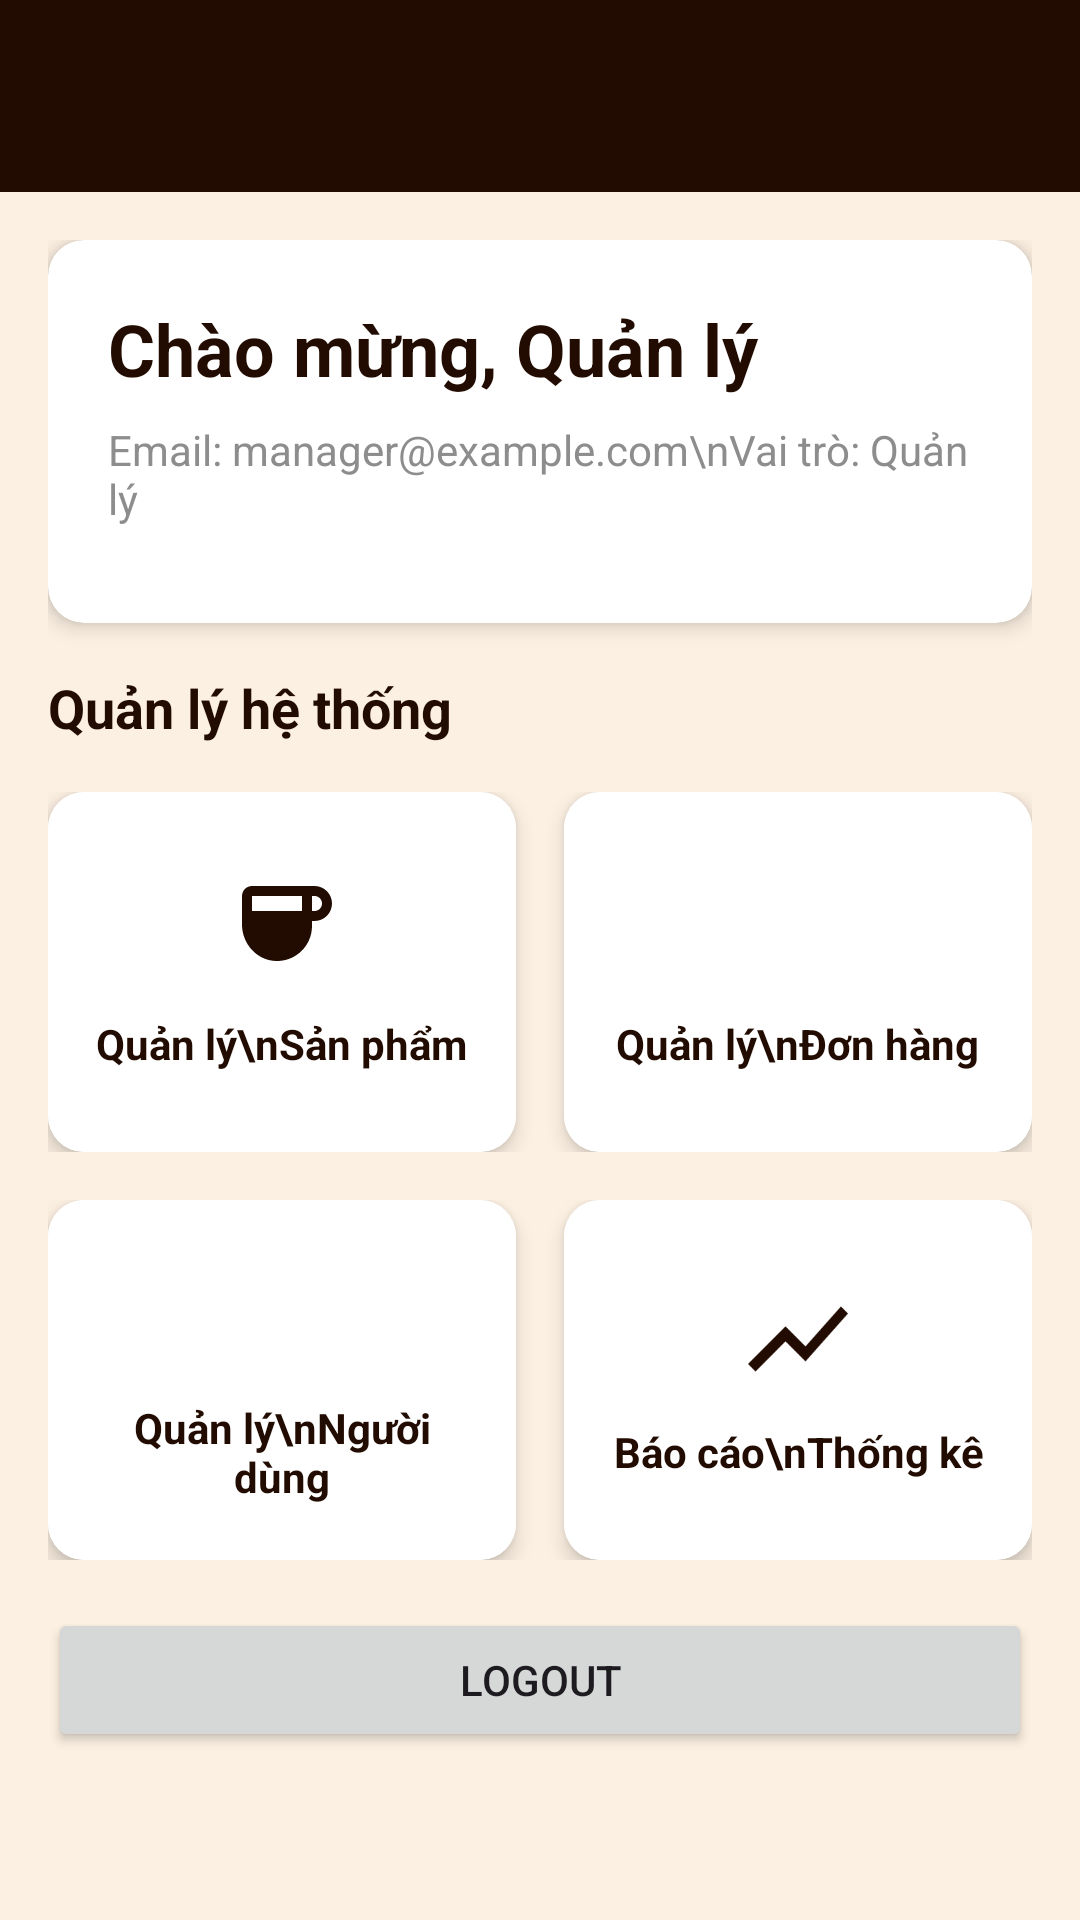

This screen was rendered from an Android layout file. Write that file and the resources it references.
<!-- AndroidManifest.xml: activity theme Theme.OnlineCoffeeShop.NoActionBar -->
<!-- res/layout/activity_manager.xml -->
<?xml version="1.0" encoding="utf-8"?>
<androidx.constraintlayout.widget.ConstraintLayout xmlns:android="http://schemas.android.com/apk/res/android"
    xmlns:app="http://schemas.android.com/apk/res-auto"
    xmlns:tools="http://schemas.android.com/tools"
    android:layout_width="match_parent"
    android:layout_height="match_parent"
    android:background="@color/lightCream"
    tools:context=".view.manager.ManagerActivity">

    
    <androidx.appcompat.widget.Toolbar
        android:id="@+id/toolbar"
        android:layout_width="0dp"
        android:layout_height="?attr/actionBarSize"
        android:background="@color/darkBrown"
        android:theme="@style/ThemeOverlay.AppCompat.Dark.ActionBar"
        app:popupTheme="@style/ThemeOverlay.AppCompat.Light"
        app:layout_constraintTop_toTopOf="parent"
        app:layout_constraintStart_toStartOf="parent"
        app:layout_constraintEnd_toEndOf="parent" />

    <ScrollView
        android:layout_width="0dp"
        android:layout_height="0dp"
        app:layout_constraintTop_toBottomOf="@+id/toolbar"
        app:layout_constraintStart_toStartOf="parent"
        app:layout_constraintEnd_toEndOf="parent"
        app:layout_constraintBottom_toBottomOf="parent">

        <LinearLayout
            android:layout_width="match_parent"
            android:layout_height="wrap_content"
            android:orientation="vertical"
            android:padding="16dp">

            
            <androidx.cardview.widget.CardView
                android:layout_width="match_parent"
                android:layout_height="wrap_content"
                android:layout_marginBottom="16dp"
                app:cardCornerRadius="12dp"
                app:cardElevation="4dp">

                <LinearLayout
                    android:layout_width="match_parent"
                    android:layout_height="wrap_content"
                    android:orientation="vertical"
                    android:padding="20dp">

                    <TextView
                        android:id="@+id/tv_welcome"
                        android:layout_width="match_parent"
                        android:layout_height="wrap_content"
                        android:text="Chào mừng, Quản lý"
                        android:textSize="24sp"
                        android:textStyle="bold"
                        android:textColor="@color/darkBrown"
                        android:layout_marginBottom="8dp" />

                    <TextView
                        android:id="@+id/tv_user_info"
                        android:layout_width="match_parent"
                        android:layout_height="wrap_content"
                        android:text="Email: manager@example.com\nVai trò: Quản lý"
                        android:textSize="14sp"
                        android:textColor="@color/grey"
                        android:layout_marginBottom="12dp" />


                </LinearLayout>

            </androidx.cardview.widget.CardView>

            
            <TextView
                android:layout_width="match_parent"
                android:layout_height="wrap_content"
                android:text="Quản lý hệ thống"
                android:textSize="18sp"
                android:textStyle="bold"
                android:textColor="@color/darkBrown"
                android:layout_marginBottom="16dp" />

            
            <LinearLayout
                android:layout_width="match_parent"
                android:layout_height="wrap_content"
                android:orientation="horizontal"
                android:layout_marginBottom="16dp">

                <androidx.cardview.widget.CardView
                    android:id="@+id/card_product_management"
                    android:layout_width="0dp"
                    android:layout_height="120dp"
                    android:layout_weight="1"
                    android:layout_marginEnd="8dp"
                    app:cardCornerRadius="12dp"
                    app:cardElevation="4dp"
                    android:foreground="?android:attr/selectableItemBackground">

                    <LinearLayout
                        android:layout_width="match_parent"
                        android:layout_height="match_parent"
                        android:orientation="vertical"
                        android:gravity="center"
                        android:padding="16dp"
                        android:background="@color/white">

                        <ImageView
                            android:layout_width="40dp"
                            android:layout_height="40dp"
                            android:src="@drawable/ic_coffee"
                            android:layout_marginBottom="8dp"
                            app:tint="@color/darkBrown" />

                        <TextView
                            android:layout_width="wrap_content"
                            android:layout_height="wrap_content"
                            android:text="Quản lý\nSản phẩm"
                            android:textSize="14sp"
                            android:textStyle="bold"
                            android:textColor="@color/darkBrown"
                            android:gravity="center" />

                    </LinearLayout>

                </androidx.cardview.widget.CardView>

                <androidx.cardview.widget.CardView
                    android:id="@+id/card_order_management"
                    android:layout_width="0dp"
                    android:layout_height="120dp"
                    android:layout_weight="1"
                    android:layout_marginStart="8dp"
                    app:cardCornerRadius="12dp"
                    app:cardElevation="4dp"
                    android:foreground="?android:attr/selectableItemBackground">

                    <LinearLayout
                        android:layout_width="match_parent"
                        android:layout_height="match_parent"
                        android:orientation="vertical"
                        android:gravity="center"
                        android:padding="16dp"
                        android:background="@color/white">

                        <ImageView
                            android:layout_width="40dp"
                            android:layout_height="40dp"
                            android:src="@drawable/ic_orders"
                            android:layout_marginBottom="8dp"
                            app:tint="@color/darkBrown" />

                        <TextView
                            android:layout_width="wrap_content"
                            android:layout_height="wrap_content"
                            android:text="Quản lý\nĐơn hàng"
                            android:textSize="14sp"
                            android:textStyle="bold"
                            android:textColor="@color/darkBrown"
                            android:gravity="center" />

                    </LinearLayout>

                </androidx.cardview.widget.CardView>

            </LinearLayout>

            
            <LinearLayout
                android:layout_width="match_parent"
                android:layout_height="wrap_content"
                android:orientation="horizontal"
                android:layout_marginBottom="16dp">

                <androidx.cardview.widget.CardView
                    android:id="@+id/card_user_management"
                    android:layout_width="0dp"
                    android:layout_height="120dp"
                    android:layout_weight="1"
                    android:layout_marginEnd="8dp"
                    app:cardCornerRadius="12dp"
                    app:cardElevation="4dp"
                    android:foreground="?android:attr/selectableItemBackground">

                    <LinearLayout
                        android:layout_width="match_parent"
                        android:layout_height="match_parent"
                        android:orientation="vertical"
                        android:gravity="center"
                        android:padding="16dp"
                        android:background="@color/white">

                        <ImageView
                            android:layout_width="40dp"
                            android:layout_height="40dp"
                            android:src="@drawable/ic_profile"
                            android:layout_marginBottom="8dp"
                            app:tint="@color/darkBrown" />

                        <TextView
                            android:layout_width="wrap_content"
                            android:layout_height="wrap_content"
                            android:text="Quản lý\nNgười dùng"
                            android:textSize="14sp"
                            android:textStyle="bold"
                            android:textColor="@color/darkBrown"
                            android:gravity="center" />

                    </LinearLayout>

                </androidx.cardview.widget.CardView>

                <androidx.cardview.widget.CardView
                    android:id="@+id/card_reports"
                    android:layout_width="0dp"
                    android:layout_height="120dp"
                    android:layout_weight="1"
                    android:layout_marginStart="8dp"
                    app:cardCornerRadius="12dp"
                    app:cardElevation="4dp"
                    android:foreground="?android:attr/selectableItemBackground">

                    <LinearLayout
                        android:layout_width="match_parent"
                        android:layout_height="match_parent"
                        android:orientation="vertical"
                        android:gravity="center"
                        android:padding="16dp"
                        android:background="@color/white">

                        <ImageView
                            android:layout_width="40dp"
                            android:layout_height="40dp"
                            android:src="@drawable/ic_chart"
                            android:layout_marginBottom="8dp"
                            app:tint="@color/darkBrown" />

                        <TextView
                            android:layout_width="wrap_content"
                            android:layout_height="wrap_content"
                            android:text="Báo cáo\nThống kê"
                            android:textSize="14sp"
                            android:textStyle="bold"
                            android:textColor="@color/darkBrown"
                            android:gravity="center" />

                    </LinearLayout>

                </androidx.cardview.widget.CardView>

            </LinearLayout>

            <androidx.appcompat.widget.AppCompatButton
                android:id="@+id/logout_btn"
                android:layout_width="match_parent"
                android:layout_height="wrap_content"
                android:text="Logout" />

        </LinearLayout>

    </ScrollView>

</androidx.constraintlayout.widget.ConstraintLayout>
<!-- resources referenced by this layout -->
<resources>
  <color name="darkBrown">#220c01</color>
  <color name="grey">#8D8D8D</color>
  <color name="lightCream">#FCF0E2</color>
  <color name="white">#FFFFFFFF</color>
  <!-- drawable ic_chart (drawable) -->
  <?xml version="1.0" encoding="utf-8"?>
  <vector xmlns:android="http://schemas.android.com/apk/res/android"
      android:width="24dp"
      android:height="24dp"
      android:viewportWidth="24"
      android:viewportHeight="24">
    <path
        android:fillColor="@android:color/white"
        android:pathData="M3.5,18.49l6,-6.01 4,4L22,6.92l-1.41,-1.41 -7.09,7.97 -4,-4L2,16.99z"/>
  </vector>
  <!-- drawable ic_coffee (drawable) -->
  <?xml version="1.0" encoding="utf-8"?>
  <vector xmlns:android="http://schemas.android.com/apk/res/android"
      android:width="24dp"
      android:height="24dp"
      android:viewportWidth="24"
      android:viewportHeight="24">
    <path
        android:fillColor="@android:color/white"
        android:pathData="M18.5,3H6C4.9,3 4,3.9 4,5v5.71c0,3.83 2.95,7.18 6.78,7.29c3.96,0.12 7.22,-3.06 7.22,-7v-1h0.5c1.93,0 3.5,-1.57 3.5,-3.5S20.43,3 18.5,3zM16,5v3H6V5H16zM18.5,8H18V5h0.5C19.33,5 20,5.67 20,6.5S19.33,8 18.5,8z"/>
  </vector>
  <style name="Theme.OnlineCoffeeShop.NoActionBar" parent="Theme.OnlineCoffeeShop">
          <item name="windowActionBar">false</item>
          <item name="windowNoTitle">true</item>
      </style>
  <style name="Theme.OnlineCoffeeShop" parent="Base.Theme.OnlineCoffeeShop" />
  <style name="Base.Theme.OnlineCoffeeShop" parent="Theme.Material3.DayNight.NoActionBar">
          
          
      </style>
</resources>
